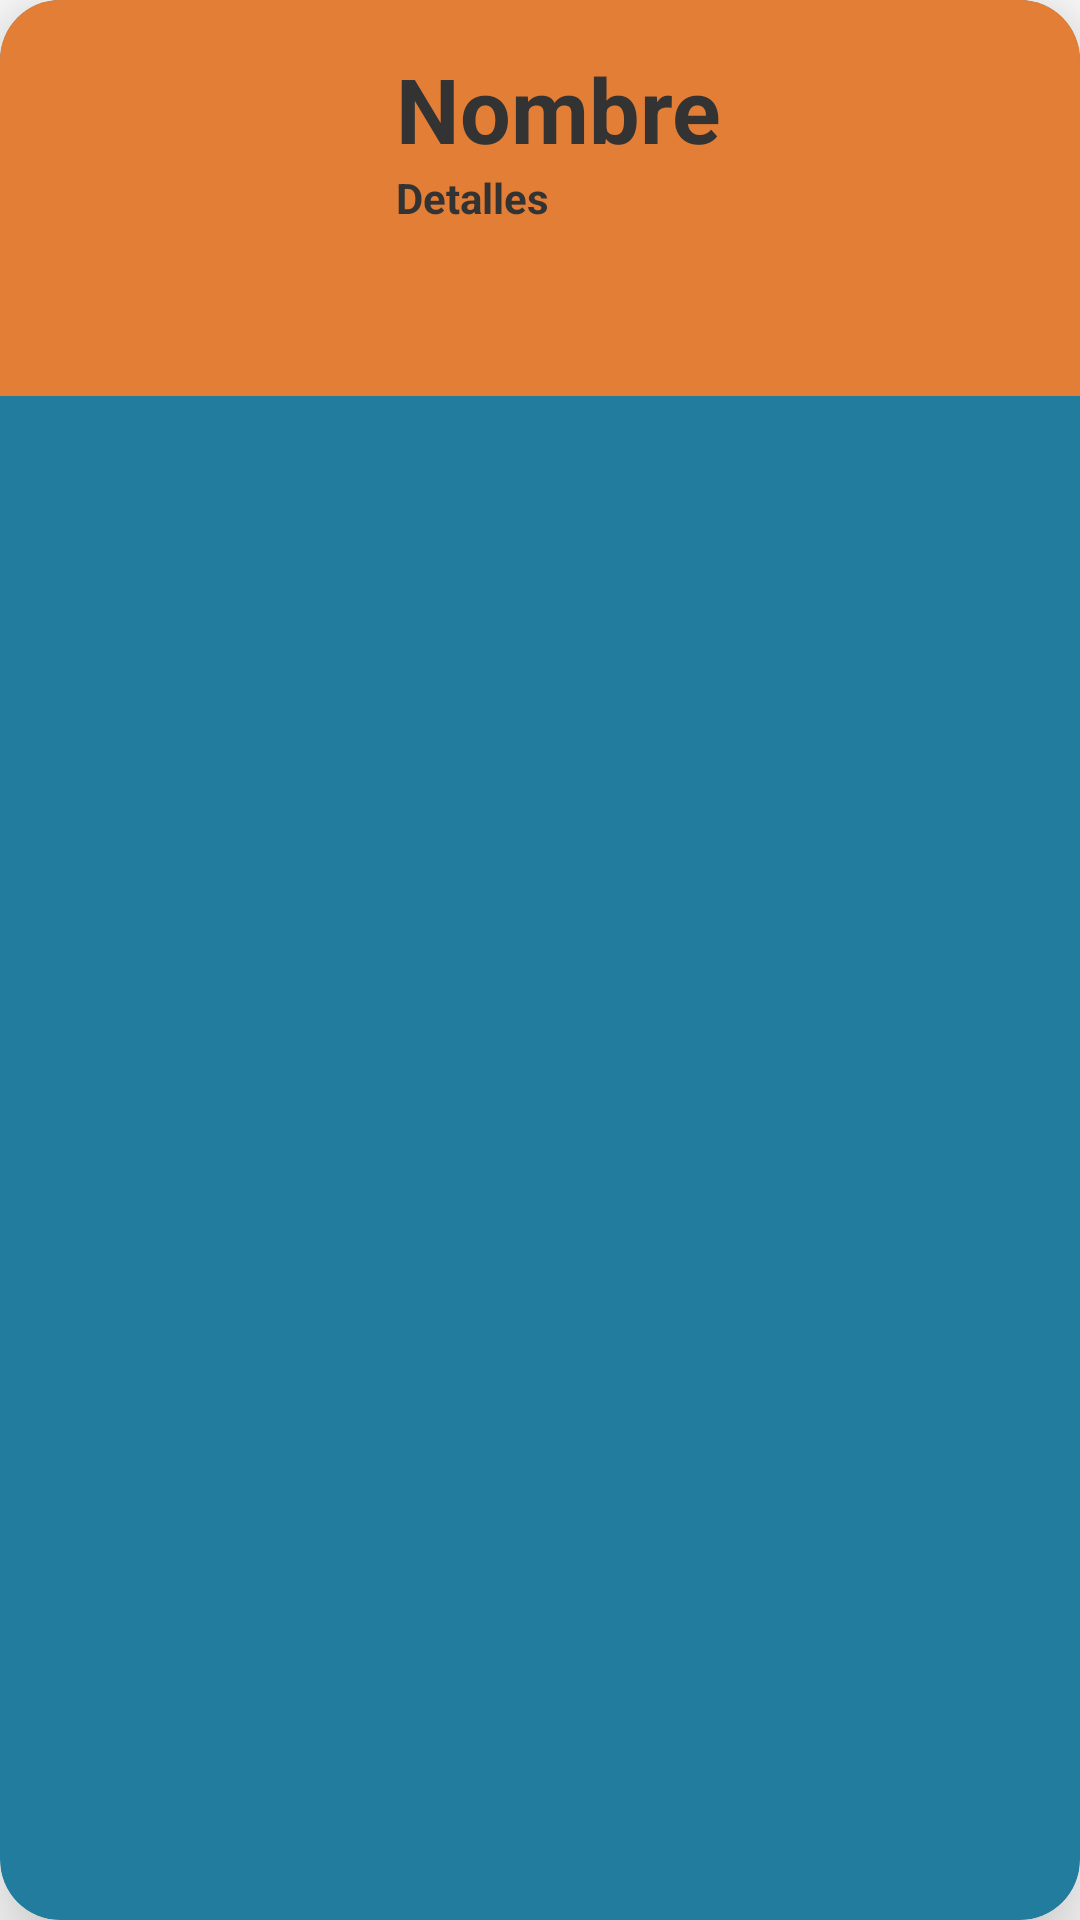

The Android layout XML behind this screen, and the referenced resources:
<!-- AndroidManifest.xml: application theme Theme.FrutasDelMundo -->
<!-- res/layout/card_layout.xml -->
<?xml version="1.0" encoding="utf-8"?>
<androidx.cardview.widget.CardView xmlns:android="http://schemas.android.com/apk/res/android"
    android:layout_width="match_parent"
    android:layout_height="wrap_content"
    xmlns:card_view="http://schemas.android.com/apk/res-auto"
    android:id="@+id/card_view"
    android:layout_margin="12dp"
    card_view:cardBackgroundColor="#227C9D"
    card_view:cardCornerRadius="20dp"
    card_view:cardElevation="20dp"
    >

    <RelativeLayout
        android:layout_width="match_parent"
        android:layout_height="wrap_content"
        android:background="#E37E36"
        android:padding="16dp">

        <ImageView
            android:id="@+id/item_image"
            android:layout_width="100dp"
            android:layout_height="100dp"
            android:layout_alignParentStart="true"
            android:layout_alignParentTop="true"
            android:layout_marginEnd="16dp"
            android:contentDescription="@string/todo" />

        <TextView
            android:id="@+id/item_nom"
            android:layout_width="wrap_content"
            android:layout_height="wrap_content"
            android:layout_alignParentTop="true"
            android:layout_toEndOf="@id/item_image"
            android:text="@string/nombre"
            android:textColor="#333"
            android:textSize="30sp"
            android:textStyle="bold" />

        <TextView
            android:id="@+id/item_det"
            android:layout_width="wrap_content"
            android:layout_height="wrap_content"
            android:layout_below="@id/item_nom"
            android:layout_toEndOf="@id/item_image"
            android:text="@string/detalles"
            android:textColor="#333"
            android:textStyle="bold" />
    </RelativeLayout>


</androidx.cardview.widget.CardView>
<!-- resources referenced by this layout -->
<resources>
  <string name="detalles">Detalles</string>
  <string name="nombre">Nombre</string>
  <string name="todo">TODO</string>
  <style name="Theme.FrutasDelMundo" parent="Theme.MaterialComponents.DayNight.DarkActionBar">
          
          <item name="colorPrimary">@color/purple_500</item>
          <item name="colorPrimaryVariant">@color/purple_700</item>
          <item name="colorOnPrimary">@color/white</item>
          
          <item name="colorSecondary">@color/teal_200</item>
          <item name="colorSecondaryVariant">@color/teal_700</item>
          <item name="colorOnSecondary">@color/black</item>
          
          <item name="android:statusBarColor" tools:targetApi="l">?attr/colorPrimaryVariant</item>
          
      </style>
  <!-- not gathered from this repository: default colours our renderer supplied (Android Studio template values) -->
  <color name="purple_500">#FF6200EE</color>
  <color name="purple_700">#FF3700B3</color>
  <color name="teal_200">#FF03DAC5</color>
  <color name="teal_700">#FF018786</color>
  <color name="black">#FF000000</color>
  <color name="white">#FFFFFFFF</color>
</resources>
